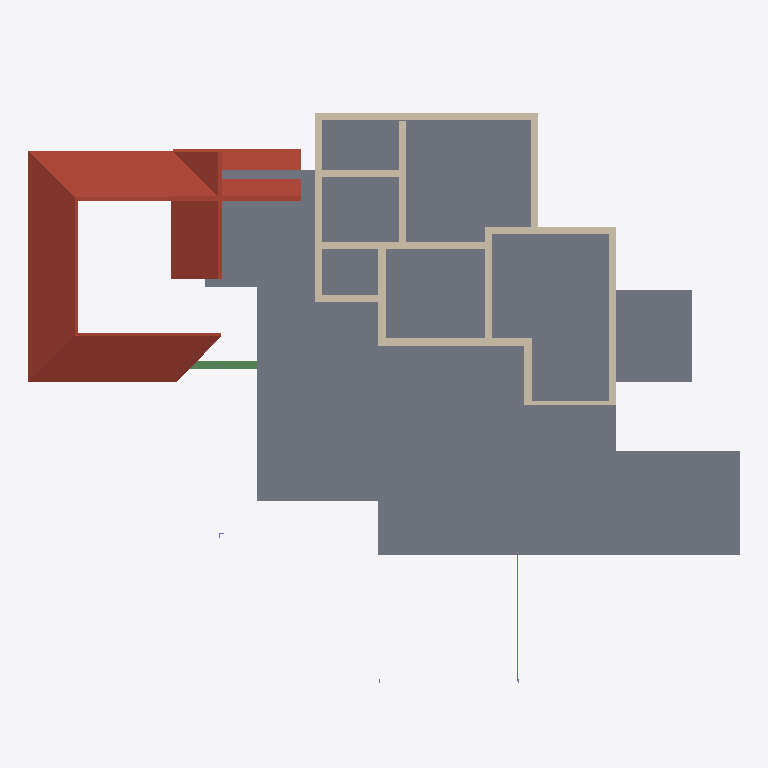
Plan cut of the same IFC building model at storey 'GF Lintel' (level 2.50 m, cut at 3.90 m), seen from above with north up, elements coloured by IFC class: 14 walls (beige), 3 roofs (red-brown), 2 beams (green), 1 slab (grey). Cut surfaces are drawn darker.
Extent 22.9 m × 19.3 m × 9.9 m (x, y, z). Storeys (4): 00 at 0.00 m; GF at 0.45 m; GF Lintel at 2.50 m; FF at 3.45 m. Elements (82): 45 IfcWall, 9 IfcColumn, 8 IfcDoor, 5 IfcRoof, 5 IfcWindow, 4 IfcBeam, 3 IfcSlab, 2 IfcStairFlight, 1 IfcVehicle.

HEADER;
FILE_DESCRIPTION(('ViewDefinition[DesignTransferView]'),'2;1');
FILE_NAME('AnilIFC.ifc','2024-12-23T11:19:42+05:30',(''),(''),'IfcOpenShell 0.8.0','Bonsai 0.8.0','');
FILE_SCHEMA(('IFC4X3'));
ENDSEC;
DATA;
#1=IFCPROJECT('0$WNUybvfAYORhaB4XNFsz',$,'My Project',$,$,$,$,(#14,#26),#9);
#30=IFCSITE('3M0IN1zgbAER3qQbvbHEyN',$,'My Site',$,$,#53,$,$,$,$,$,$,$,$);
#2446=IFCSITE('1Q_c7uVcTCngKTLSlSECoW',$,'Site',$,$,#2465,#2459,$,$,$,$,$,$,$);
#36=IFCBUILDING('1$IA7hdqP7iPKszbJPMQXv',$,'My Building',$,$,#59,$,$,$,$,$,$);
#42=IFCBUILDINGSTOREY('2kIwN_l2HEff17hxWulS$t',$,'00',$,$,#65,$,$,$,$);
#96=IFCBUILDINGSTOREY('1ytHU9NMr9xuhR6nOuParS',$,'GF',$,$,#3459,$,$,$,$);
#113=IFCBUILDINGSTOREY('02Wk4pOKz6S8OjqfsSxw3f',$,'FF',$,$,#3394,$,$,$,$);
#12120=IFCBUILDINGSTOREY('30jjxh13H5ZfRPWBSBUv3P',$,'GF Lintel',$,$,#12934,$,$,$,$);
#2418=IFCSLAB('2zuPSYDAL5VgmGKHnYEo6Y',$,'Slab',$,$,#3624,#2429,$,$);
#11317=IFCROOF('0tZxqoRpT0heYauCIpCjgE',$,'Roof',$,$,#11434,#11349,$,.HIP_ROOF.);
#13029=IFCROOF('0E68AZ8lPFBAWP1GhHfhhV',$,'Roof',$,$,#13099,#13044,$,$);
#13100=IFCROOF('39piU73cH1zBCzDcUIU58h',$,'Roof',$,$,#13123,#13111,$,$);
#3745=IFCWALL('3PPEKA0qP28Bdd0QhJ_gm2',$,'Wall',$,$,#4162,#3756,$,$);
#3771=IFCWALL('1BQWAl8DT5I8F3hizVQb3r',$,'Wall',$,$,#4553,#3782,$,$);
#3979=IFCWALL('2kq4XltiX27QGB58zgBIu7',$,'Wall',$,$,#4241,#3990,$,$);
#4605=IFCWALL('0R6ynCLsLAcec_q9E8Ic4t',$,'Wall',$,$,#4693,#4616,$,$);
#4031=IFCWALL('1Lf6bO3GHFSwhVyjHwrVRr',$,'Wall',$,$,#4217,#4042,$,$);
#3927=IFCWALL('3dADdcYTz2FxrWMI4C4ESG',$,'Wall',$,$,#4197,#3938,$,$);
#3797=IFCWALL('3E$5CYP8T92uwjDtsIf6$M',$,'Wall',$,$,#4172,#3808,$,$);
#4005=IFCWALL('0DxJeEnmv1xRQT1YoHF$5a',$,'Wall',$,$,#4212,#4016,$,$);
#4631=IFCWALL('32cQZexAvBCO_o8rt9HHU$',$,'Wall',$,$,#4675,#4642,$,$);
#3953=IFCWALL('2R6HHcsQjDZxHSe0tdJp0W',$,'Wall',$,$,#4883,#3964,$,$);
#3823=IFCWALL('3yES3GBwH1VPUe8SP9NEYj',$,'Wall',$,$,#4177,#3834,$,$);
#12137=IFCBEAM('2LrjO7Z8P71uj$lD9yQA6b',$,'Beam',$,$,#12939,#12150,$,$);
#4491=IFCWALL('0$RRVrqLr7eeV_FSYo5Nkw',$,'Wall',$,$,#4604,#4502,$,$);
#4694=IFCWALL('0m8bqtedHCBOulSTjJoeI4',$,'Wall',$,$,#4801,#4705,$,$);
#3901=IFCWALL('2Bvgfflh98quKCLNNOeAbJ',$,'Wall',$,$,#6032,#3912,$,$);
#9845=IFCBEAM('2GaElzDELAMf9uZ0HgoOwe',$,'Beam',$,$,#9959,#9844,$,$);
ENDSEC;